Dataset: dataset_split (GitHub, ZEROBZ3RT/RModel). Classes: plastic, vidrio.

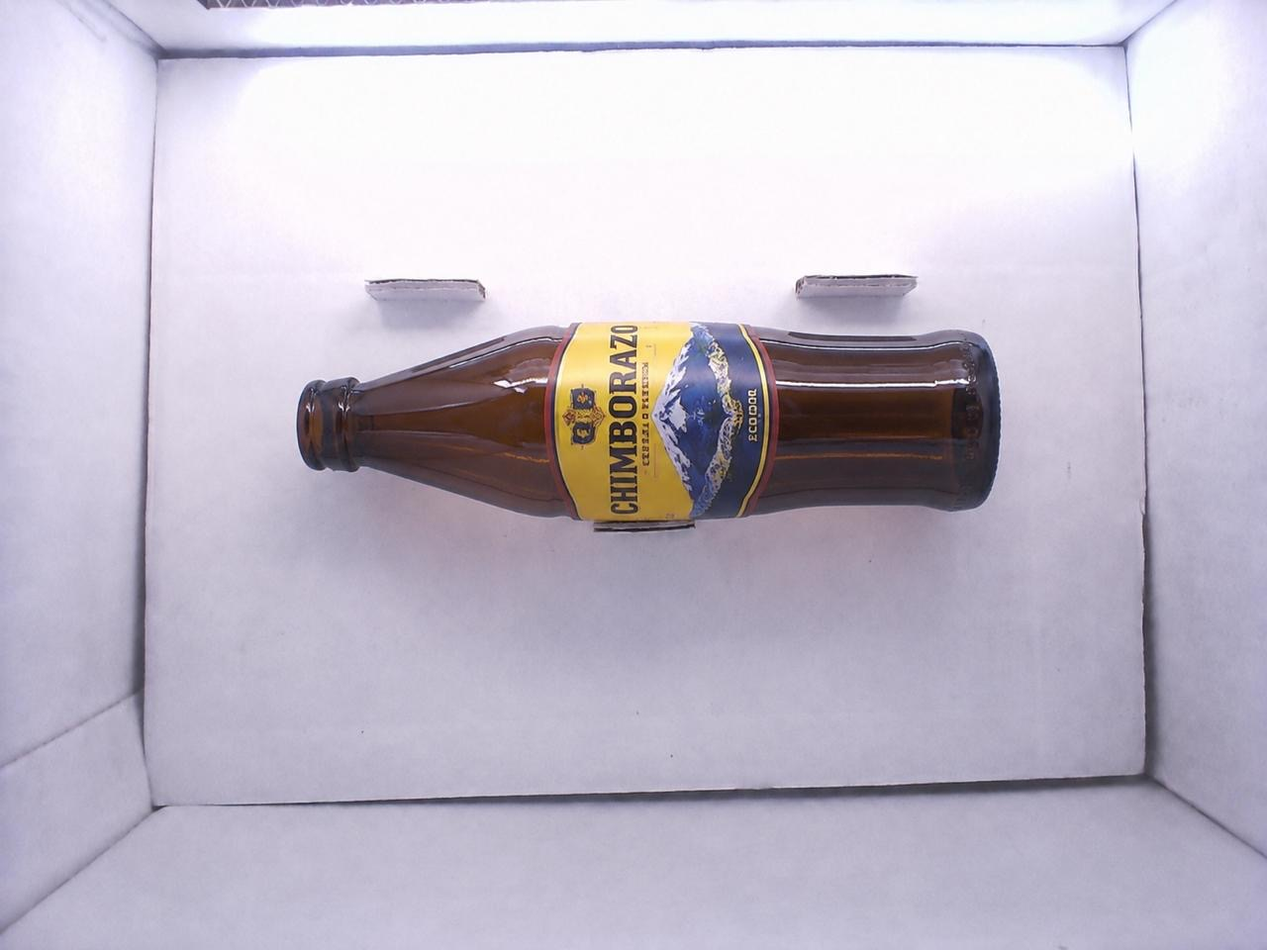
Label: vidrio

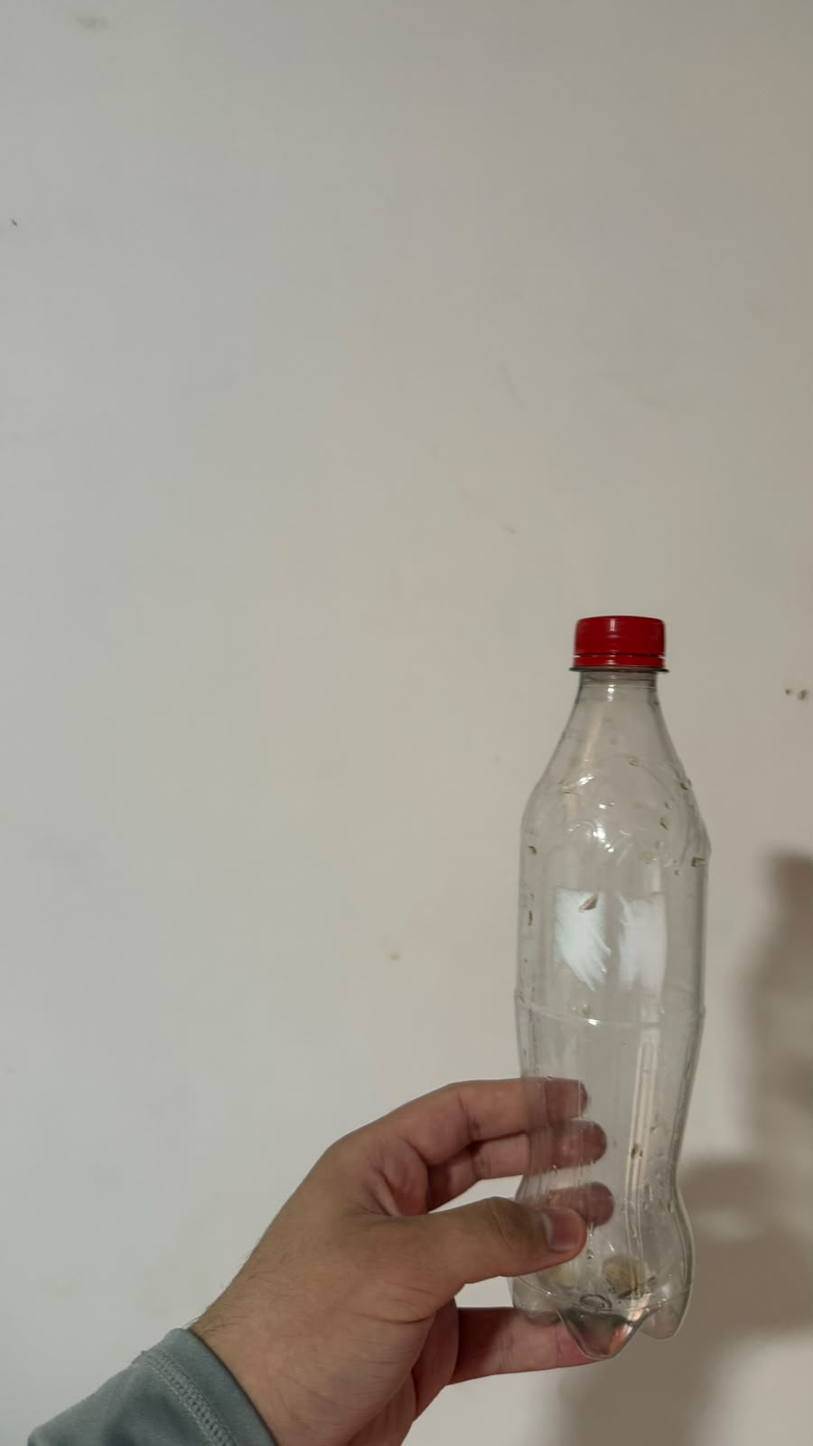
Label: plastic

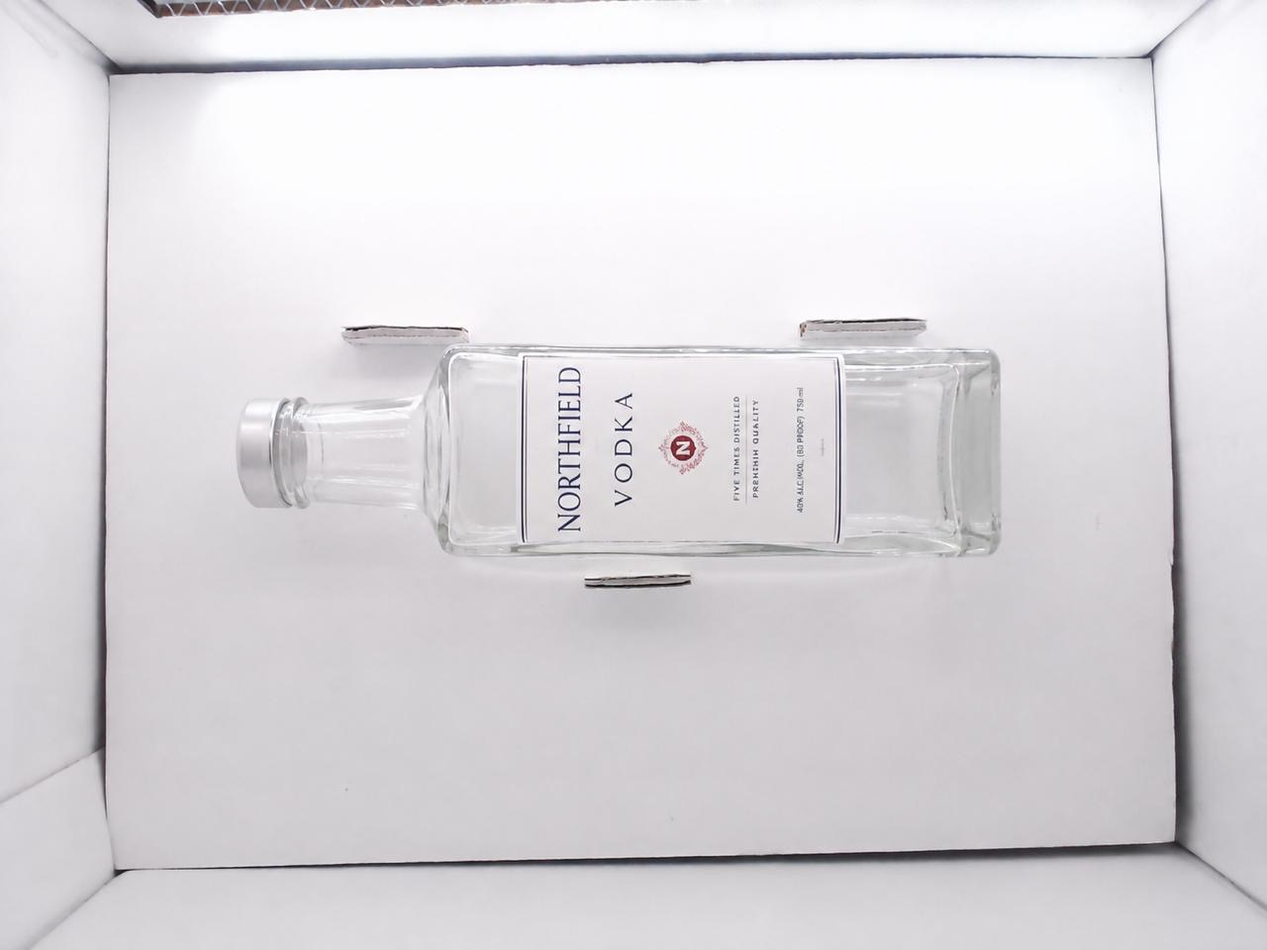
Label: vidrio

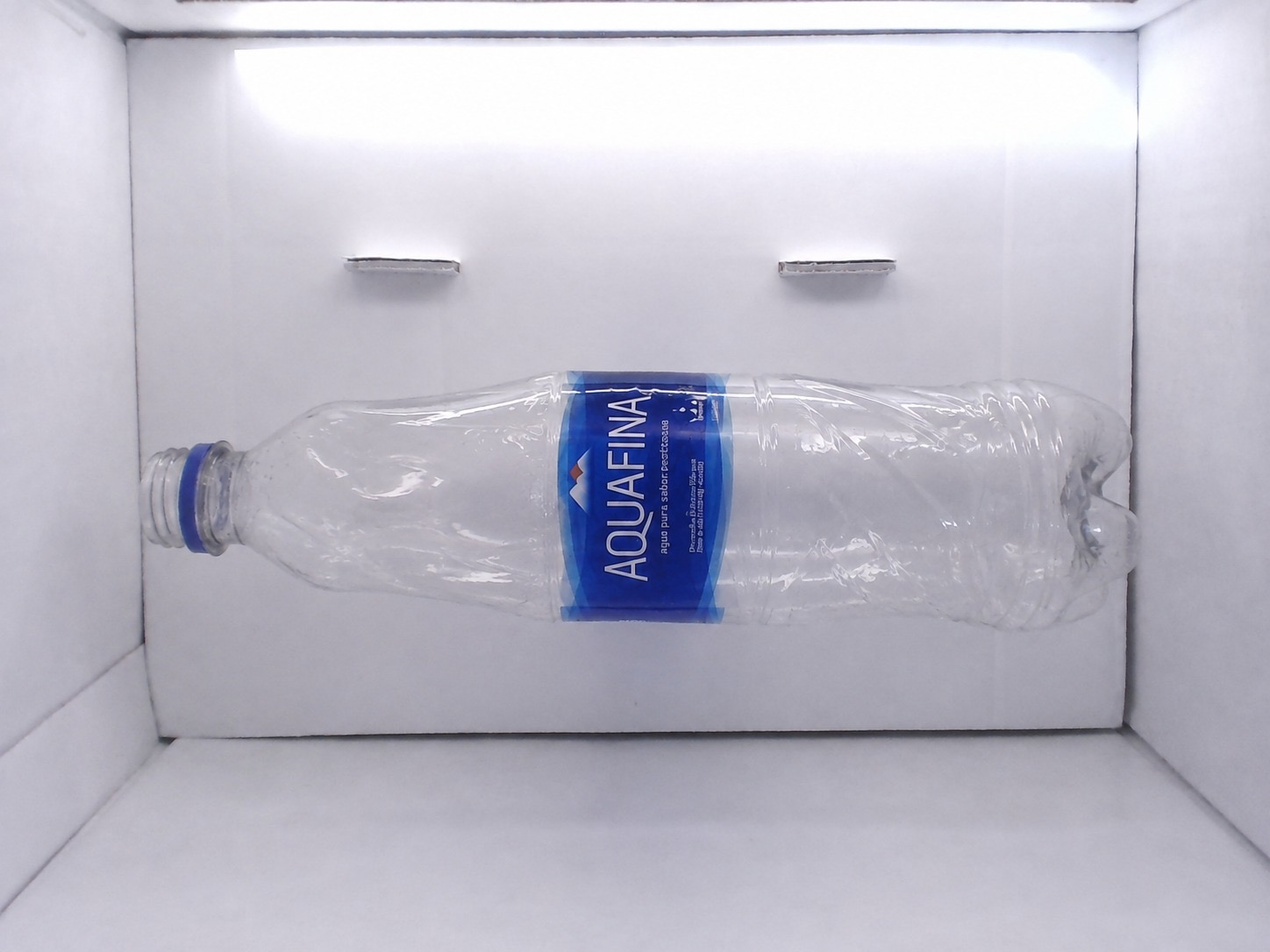
Label: plastic

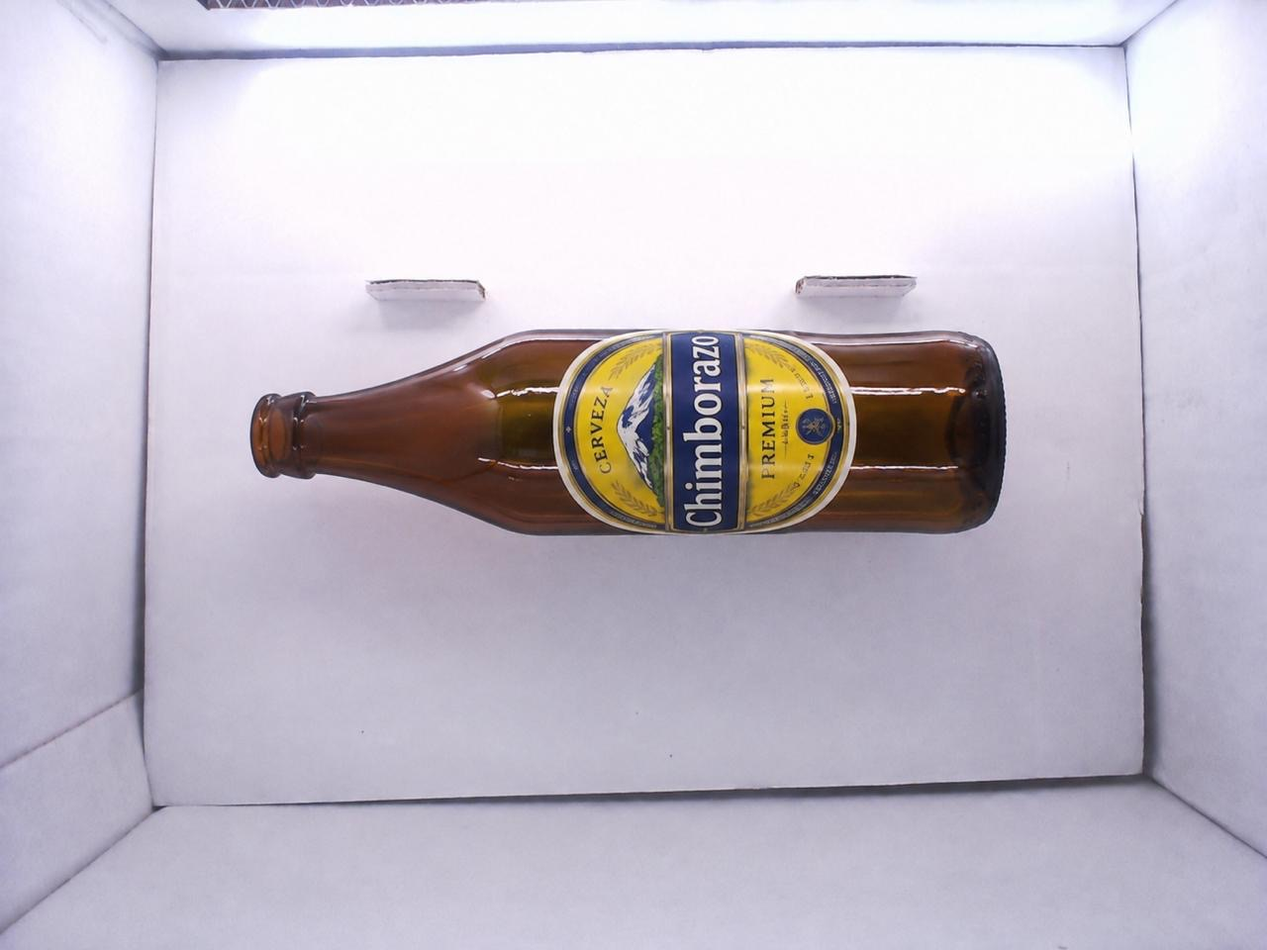
Label: vidrio

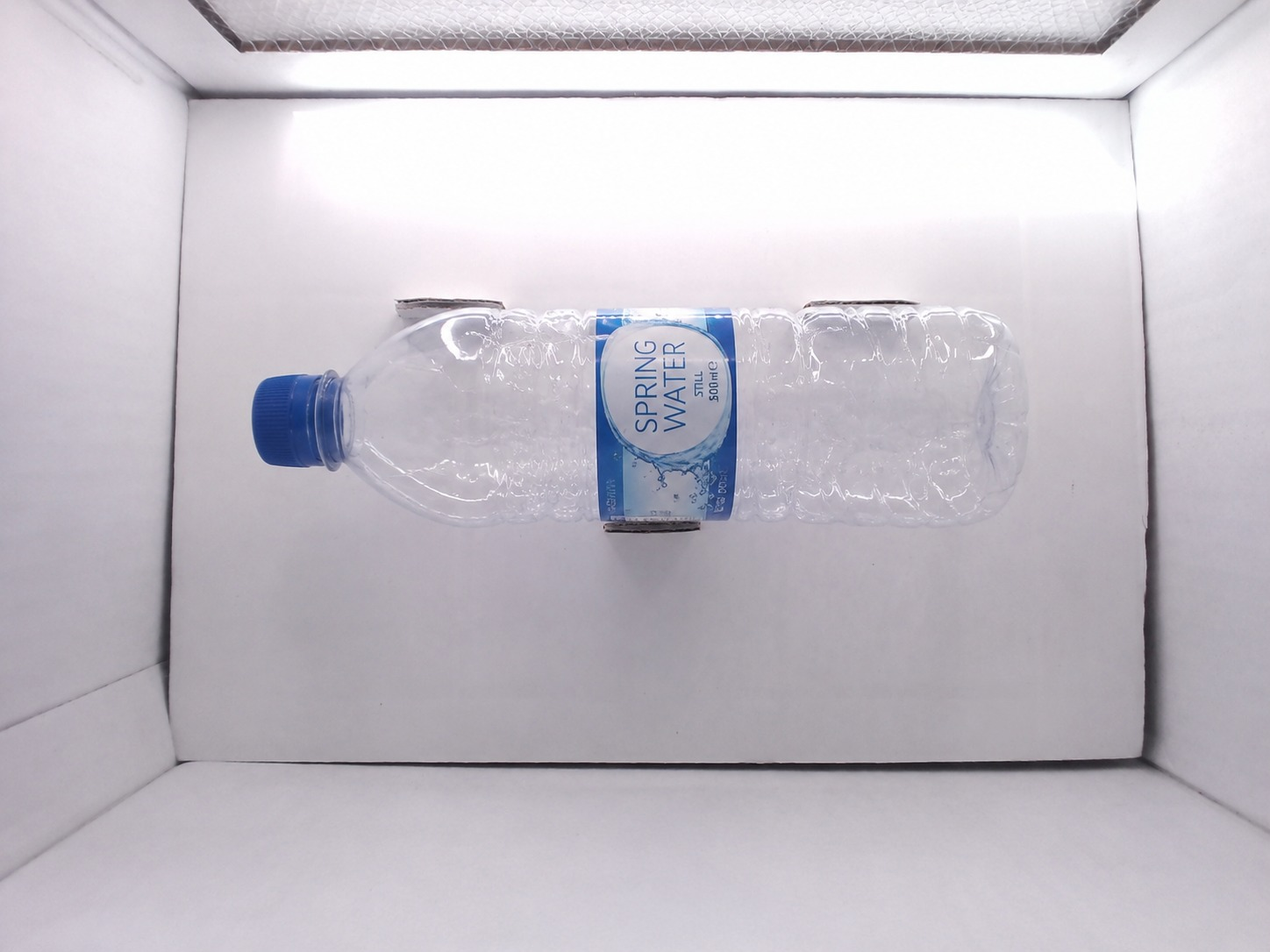
Label: plastic
